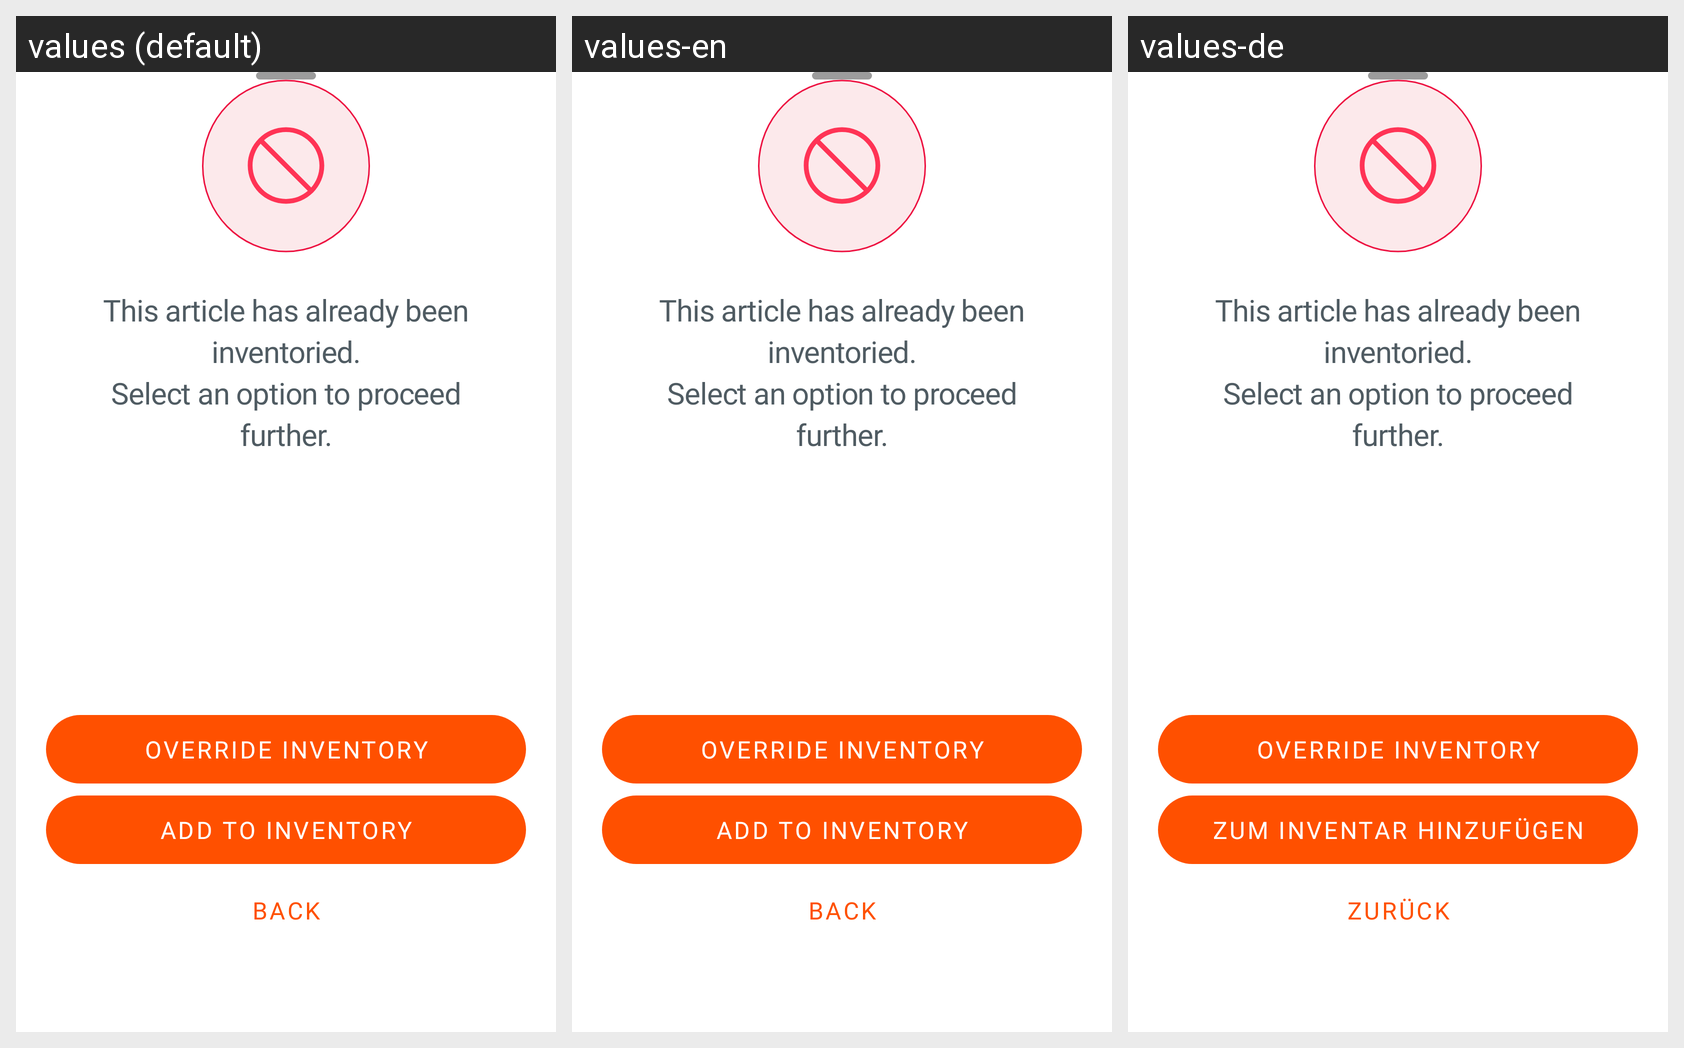

This grid shows one Android layout under several languages. Give, for every string resource on the screen, its name, the default text and each shown locale's text.
Android screen res/layout/add_or_override_inventory_bottom_sheet.xml rendered under 3 locales, left to right: values (default), values-en, values-de. Device: Nexus 5 (rendered at 1080×1920; each locale shown at half size, 540×960, under a caption strip naming it); theme Theme.CatnicWarehouse.
Strings drawn on this screen, with the default value and each locale's value (text and hints the layout hard-codes, and strings that could not be matched under every locale, appear in the picture but are not listed):

this_article_has_already_been_inventoried_nselect_an_option_to_proceed_further
  values: This article has already been inventoried.
      Select an option to proceed further.
  values-en: This article has already been inventoried.
      Select an option to proceed further.
  values-de: This article has already been inventoried.
      Select an option to proceed further.

overrideInventory
  values: Override Inventory
  values-en: Override Inventory
  values-de: Override Inventory

add_to_inventory
  values: ADD TO INVENTORY
  values-en: ADD TO INVENTORY
  values-de: ZUM INVENTAR HINZUFÜGEN

back
  values: Back
  values-en: Back
  values-de: Zurück
